Image classification data set "dataset" (MrHarsh10/tspi_-RKNN_MobileNetV3 on GitHub). Class labels (5): cat, cattle, dog, house, pig.

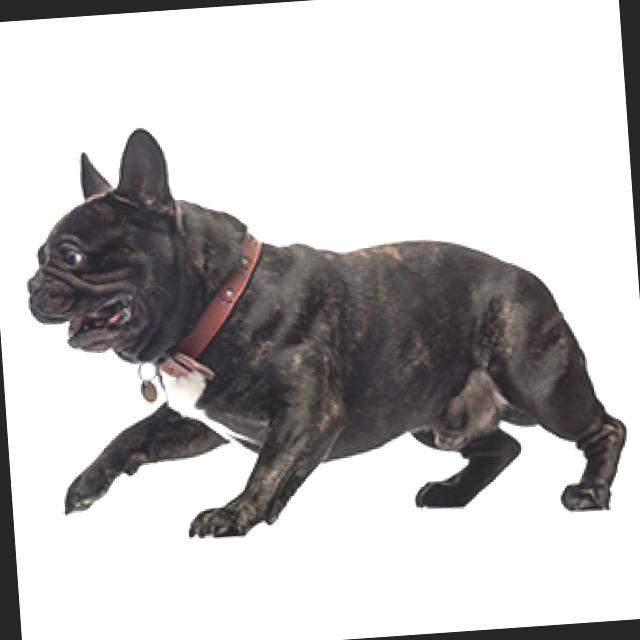
Label: dog

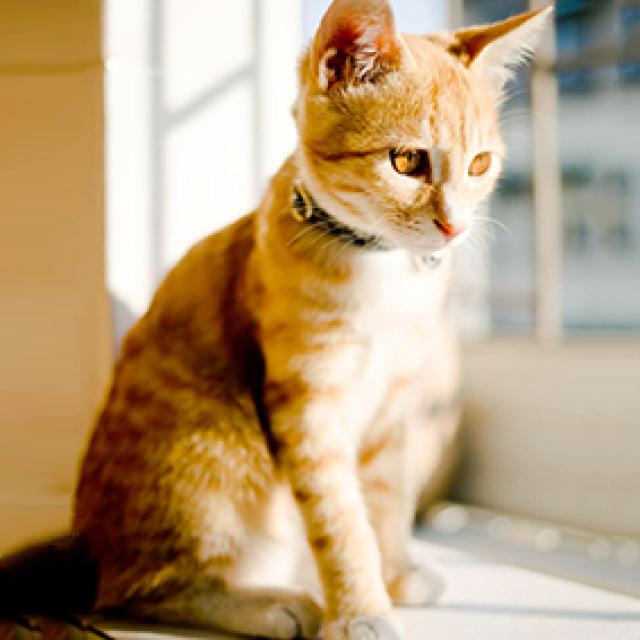
Label: cat

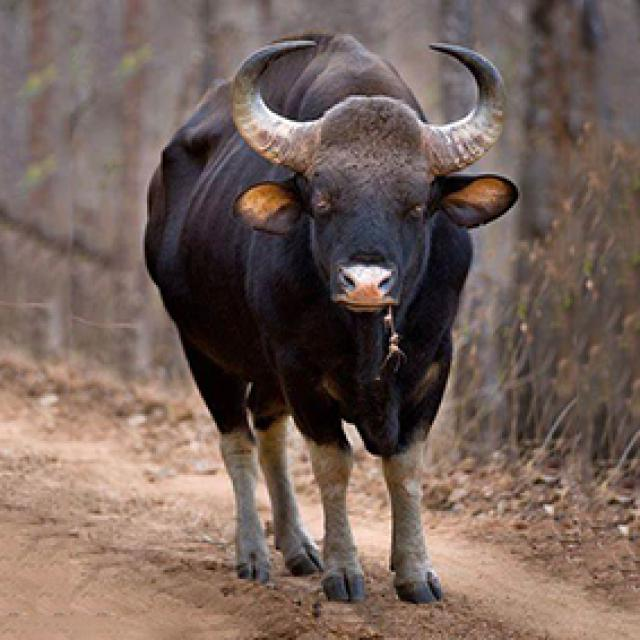
Label: cattle

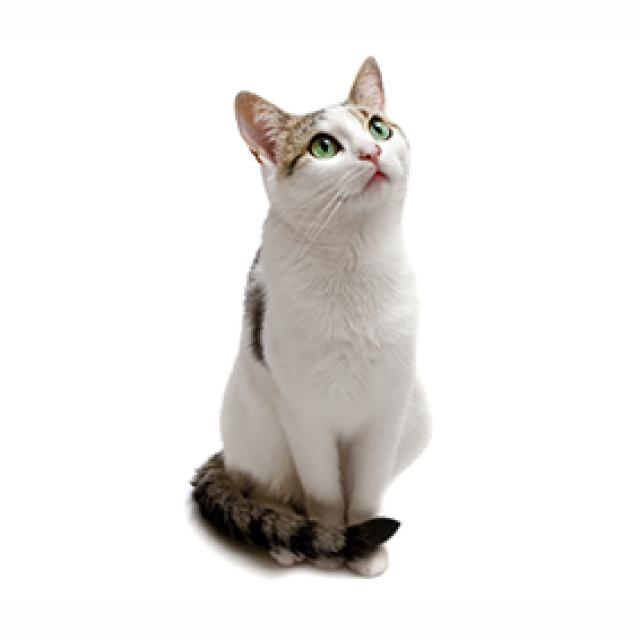
Label: cat

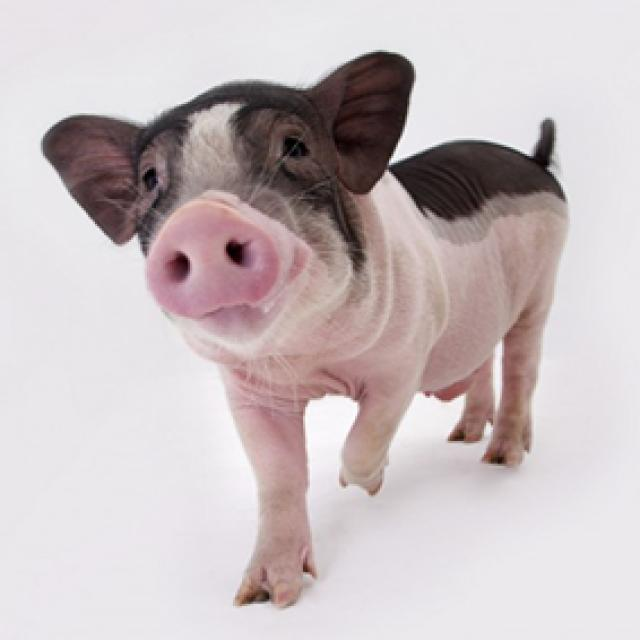
Label: pig

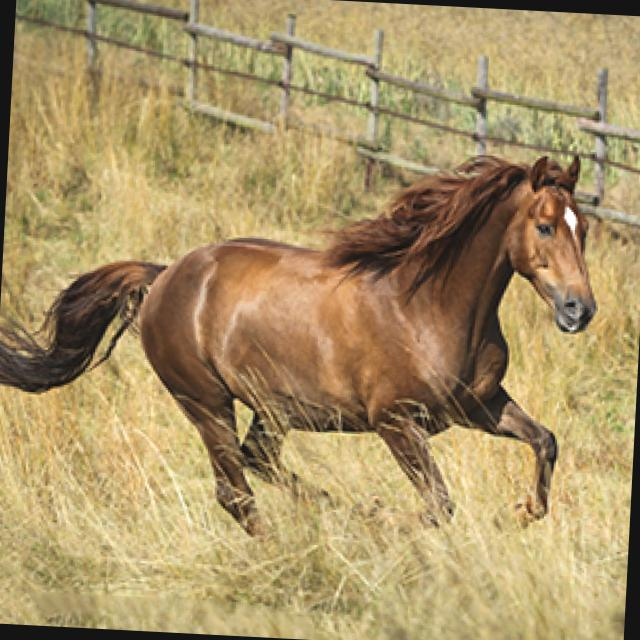
Label: house
